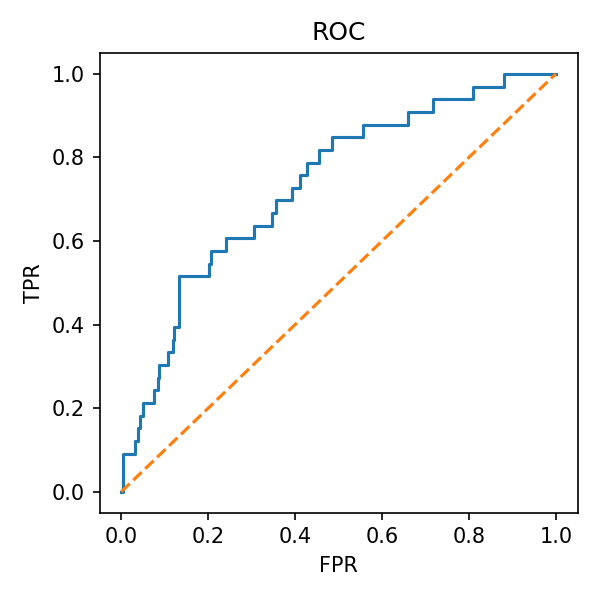

Values plotted in this chart, from the file beside it:
fpr, tpr
0.0, 0.0
0.003817, 0.0
0.003817, 0.09091
0.03053, 0.09091
0.03053, 0.1212
0.03817, 0.1212
0.03817, 0.1515
0.04198, 0.1515
0.04198, 0.1818
0.04962, 0.1818
0.04962, 0.2121
0.07634, 0.2121
0.07634, 0.2424
0.08397, 0.2424
0.08397, 0.2727
0.08779, 0.2727
0.08779, 0.303
0.1069, 0.303
0.1069, 0.3333
0.1183, 0.3333
0.1183, 0.3636
0.1221, 0.3636
0.1221, 0.3939
0.1336, 0.3939
0.1336, 0.5152
0.2023, 0.5152
0.2023, 0.5455
0.2061, 0.5455
0.2061, 0.5758
0.2405, 0.5758
0.2405, 0.6061
0.3053, 0.6061
0.3053, 0.6364
0.3473, 0.6364
0.3473, 0.6667
0.355, 0.6667
0.355, 0.697
0.3931, 0.697
0.3931, 0.7273
0.4122, 0.7273
0.4122, 0.7576
0.4275, 0.7576
0.4275, 0.7879
0.4542, 0.7879
0.4542, 0.8182
0.4847, 0.8182
0.4847, 0.8485
0.5573, 0.8485
0.5573, 0.8788
0.6603, 0.8788
0.6603, 0.9091
0.7176, 0.9091
0.7176, 0.9394
0.8092, 0.9394
0.8092, 0.9697
0.8817, 0.9697
0.8817, 1.0
1.0, 1.0
